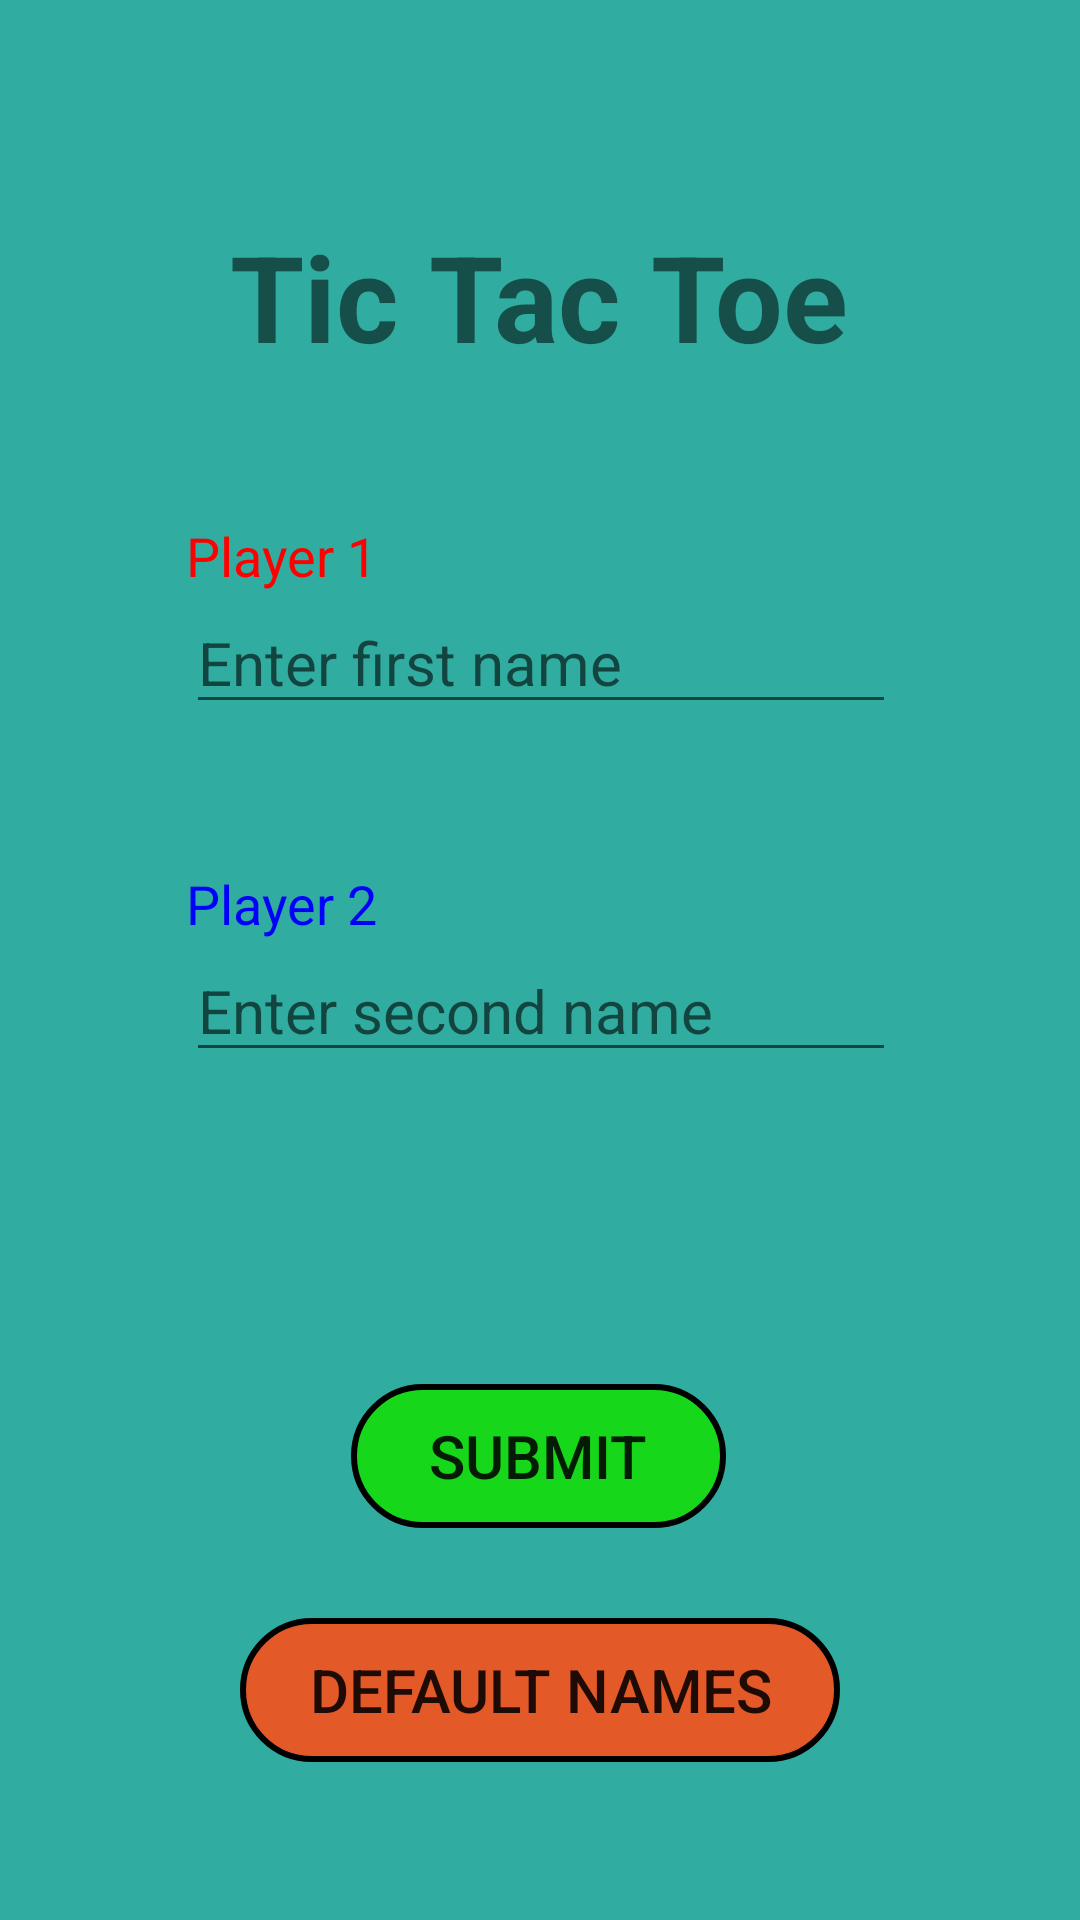

Layout XML and referenced resources for this Android screen:
<!-- AndroidManifest.xml: application theme Theme.TicTacToe20 -->
<!-- res/layout/names_acitivity.xml -->
<?xml version="1.0" encoding="utf-8"?>
<androidx.constraintlayout.widget.ConstraintLayout xmlns:android="http://schemas.android.com/apk/res/android"
    xmlns:app="http://schemas.android.com/apk/res-auto"
    xmlns:tools="http://schemas.android.com/tools"
    android:layout_width="match_parent"
    android:layout_height="match_parent"
    android:background="#31ACA0"
    tools:context=".namesAcitivity">

    <TextView
        android:id="@+id/textView2"
        android:layout_width="wrap_content"
        android:layout_height="wrap_content"
        android:layout_marginTop="72dp"
        android:text="@string/tic_tac_toe"
        android:textSize="40sp"
        android:textStyle="bold"
        app:layout_constraintEnd_toEndOf="parent"
        app:layout_constraintHorizontal_bias="0.498"
        app:layout_constraintStart_toStartOf="parent"
        app:layout_constraintTop_toTopOf="parent" />

    <TextView
        android:id="@+id/textView3"
        android:layout_width="wrap_content"
        android:layout_height="wrap_content"
        android:text="@string/player_1"
        android:textColor="#FF0000"
        android:textSize="18sp"
        app:layout_constraintBottom_toTopOf="@+id/player1"
        app:layout_constraintStart_toStartOf="@+id/player1" />

    <TextView
        android:id="@+id/textView4"
        android:layout_width="wrap_content"
        android:layout_height="wrap_content"
        android:text="@string/player_2"
        android:textColor="#0000FF"
        android:textSize="18sp"
        app:layout_constraintBottom_toTopOf="@+id/player2"
        app:layout_constraintStart_toStartOf="@+id/player2" />

    <Button
        android:id="@+id/button2"
        android:layout_width="125dp"
        android:layout_height="wrap_content"
        android:layout_marginTop="104dp"
        android:background="@drawable/blue_btn"
        android:onClick="submit"
        android:text="@string/submit"
        android:textSize="20sp"
        app:layout_constraintEnd_toEndOf="parent"
        app:layout_constraintHorizontal_bias="0.498"
        app:layout_constraintStart_toStartOf="parent"
        app:layout_constraintTop_toBottomOf="@+id/player2" />

    <EditText
        android:id="@+id/player1"
        android:layout_width="wrap_content"
        android:layout_height="wrap_content"
        android:layout_marginTop="72dp"
        android:ems="10"
        android:autofillHints=""
        android:hint="@string/enter_first_name"
        android:inputType="textPersonName"
        android:textSize="20sp"
        app:layout_constraintEnd_toEndOf="parent"
        app:layout_constraintHorizontal_bias="0.502"
        app:layout_constraintStart_toStartOf="parent"
        app:layout_constraintTop_toBottomOf="@+id/textView2" />

    <EditText
        android:id="@+id/player2"
        android:layout_width="wrap_content"
        android:layout_height="wrap_content"
        android:layout_marginTop="72dp"
        android:ems="10"
        android:autofillHints=""
        android:hint="@string/enter_second_name"
        android:inputType="textPersonName"
        android:textSize="20sp"
        app:layout_constraintEnd_toEndOf="parent"
        app:layout_constraintHorizontal_bias="0.502"
        app:layout_constraintStart_toStartOf="parent"
        app:layout_constraintTop_toBottomOf="@+id/player1" />

    <Button
        android:id="@+id/button3"
        android:layout_width="200dp"
        android:layout_height="wrap_content"
        android:layout_marginTop="30dp"
        android:text="@string/default_names"
        android:textSize="20sp"
        android:onClick="defaultNames"
        android:background="@drawable/red_btn"
        app:layout_constraintEnd_toEndOf="parent"
        app:layout_constraintHorizontal_bias="0.5"
        app:layout_constraintStart_toStartOf="parent"
        app:layout_constraintTop_toBottomOf="@+id/button2" />
</androidx.constraintlayout.widget.ConstraintLayout>
<!-- resources referenced by this layout -->
<resources>
  <!-- drawable blue_btn (drawable) -->
  <?xml version="1.0" encoding="utf-8"?>
  <selector xmlns:android="http://schemas.android.com/apk/res/android">
      <item >
          <shape android:shape="rectangle">
              <solid android:color="#EB15DC0F"/>
              <stroke android:color="#000000" android:width="2dp"/>
              <corners android:radius="25dp"/>
          </shape>
      </item>
  </selector>
  <!-- drawable red_btn (drawable) -->
  <?xml version="1.0" encoding="utf-8"?>
  <selector xmlns:android="http://schemas.android.com/apk/res/android">
      <item >
          <shape android:shape="rectangle">
              <solid android:color="#E2FA4F19"/>
              <stroke android:color="#000000" android:width="2dp"/>
              <corners android:radius="25dp"/>
          </shape>
      </item>
  </selector>
  <string name="default_names">Default Names</string>
  <string name="enter_first_name">Enter first name</string>
  <string name="enter_second_name">Enter second name</string>
  <string name="player_1">Player 1</string>
  <string name="player_2">Player 2</string>
  <string name="submit">Submit</string>
  <string name="tic_tac_toe">Tic Tac Toe</string>
  <style name="Theme.TicTacToe20" parent="Theme.AppCompat.Light.NoActionBar">
          
          <item name="colorPrimary">@color/purple_500</item>
          <item name="colorPrimaryVariant">@color/purple_700</item>
          <item name="colorOnPrimary">@color/white</item>
          
          <item name="colorSecondary">@color/teal_200</item>
          <item name="colorSecondaryVariant">@color/teal_700</item>
          <item name="colorOnSecondary">@color/black</item>
          
          <item name="android:statusBarColor" tools:targetApi="l">?attr/colorPrimaryVariant</item>
          
      </style>
  <!-- not gathered from this repository: default colours our renderer supplied (Android Studio template values) -->
  <color name="purple_500">#FF6200EE</color>
  <color name="purple_700">#FF3700B3</color>
  <color name="teal_200">#FF03DAC5</color>
  <color name="teal_700">#FF018786</color>
  <color name="black">#FF000000</color>
  <color name="white">#FFFFFFFF</color>
</resources>
